Dataset: split_cnn_dataset (GitHub, Luki26-png/mango-leaf-classifier). Classes: apel mango, dodol mango, harum manis mango.

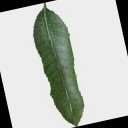
Label: harum manis mango

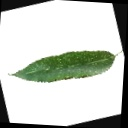
Label: harum manis mango

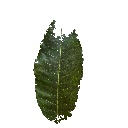
Label: dodol mango

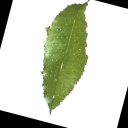
Label: dodol mango

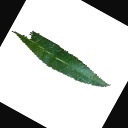
Label: apel mango

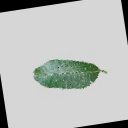
Label: apel mango
